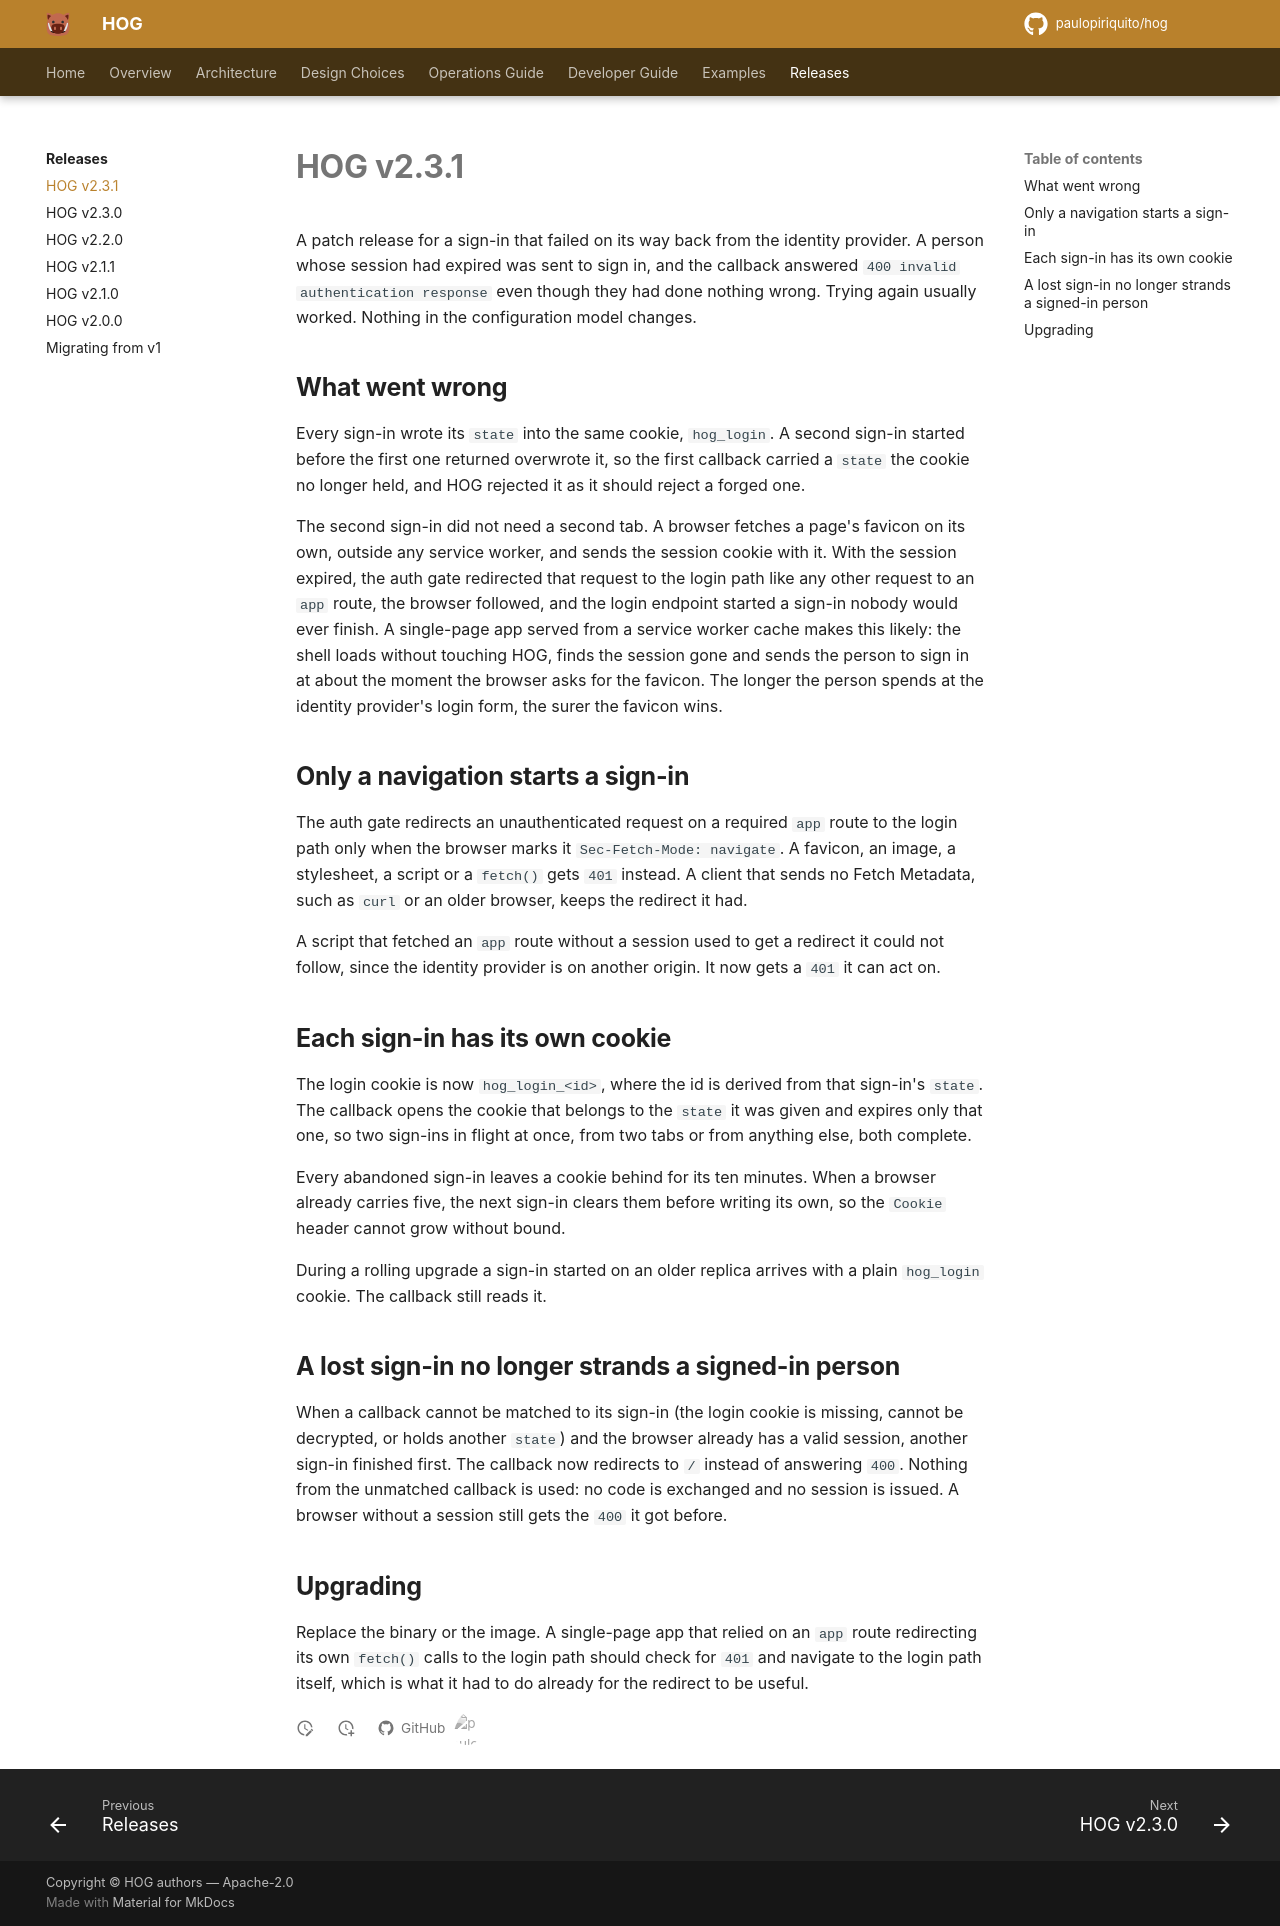

repository: paulopiriquito/hog · page: releases/v2.3.1/index.html · generator: mkdocs

# HOG v2.3.1

A patch release for a sign-in that failed on its way back from the identity
provider. A person whose session had expired was sent to sign in, and the
callback answered `400 invalid authentication response` even though they had
done nothing wrong. Trying again usually worked. Nothing in the configuration
model changes.

## What went wrong

Every sign-in wrote its `state` into the same cookie, `hog_login`. A second
sign-in started before the first one returned overwrote it, so the first
callback carried a `state` the cookie no longer held, and HOG rejected it as
it should reject a forged one.

The second sign-in did not need a second tab. A browser fetches a page's
favicon on its own, outside any service worker, and sends the session
cookie with it. With the session expired, the auth gate redirected that
request to the login path like any other request to an `app` route, the
browser followed, and the login endpoint started a sign-in nobody would
ever finish. A single-page app served from a service worker cache makes this
likely: the shell loads without touching HOG, finds the session gone and
sends the person to sign in at about the moment the browser asks for the
favicon. The longer the person spends at the identity provider's login form,
the surer the favicon wins.

## Only a navigation starts a sign-in

The auth gate redirects an unauthenticated request on a required `app` route
to the login path only when the browser marks it `Sec-Fetch-Mode: navigate`.
A favicon, an image, a stylesheet, a script or a `fetch()` gets `401` instead.
A client that sends no Fetch Metadata, such as `curl` or an older browser,
keeps the redirect it had.

A script that fetched an `app` route without a session used to get a redirect
it could not follow, since the identity provider is on another origin. It now
gets a `401` it can act on.

## Each sign-in has its own cookie

The login cookie is now `hog_login_<id>`, where the id is derived from that
sign-in's `state`. The callback opens the cookie that belongs to the `state`
it was given and expires only that one, so two sign-ins in flight at once,
from two tabs or from anything else, both complete.

Every abandoned sign-in leaves a cookie behind for its ten minutes. When a
browser already carries five, the next sign-in clears them before writing
its own, so the `Cookie` header cannot grow without bound.

During a rolling upgrade a sign-in started on an older replica arrives with
a plain `hog_login` cookie. The callback still reads it.

## A lost sign-in no longer strands a signed-in person

When a callback cannot be matched to its sign-in (the login cookie is
missing, cannot be decrypted, or holds another `state`) and the browser
already has a valid session, another sign-in finished first. The callback
now redirects to `/` instead of answering `400`. Nothing from the unmatched
callback is used: no code is exchanged and no session is issued. A browser
without a session still gets the `400` it got before.

## Upgrading

Replace the binary or the image. A single-page app that relied on an `app`
route redirecting its own `fetch()` calls to the login path should check for
`401` and navigate to the login path itself, which is what it had to do
already for the redirect to be useful.
